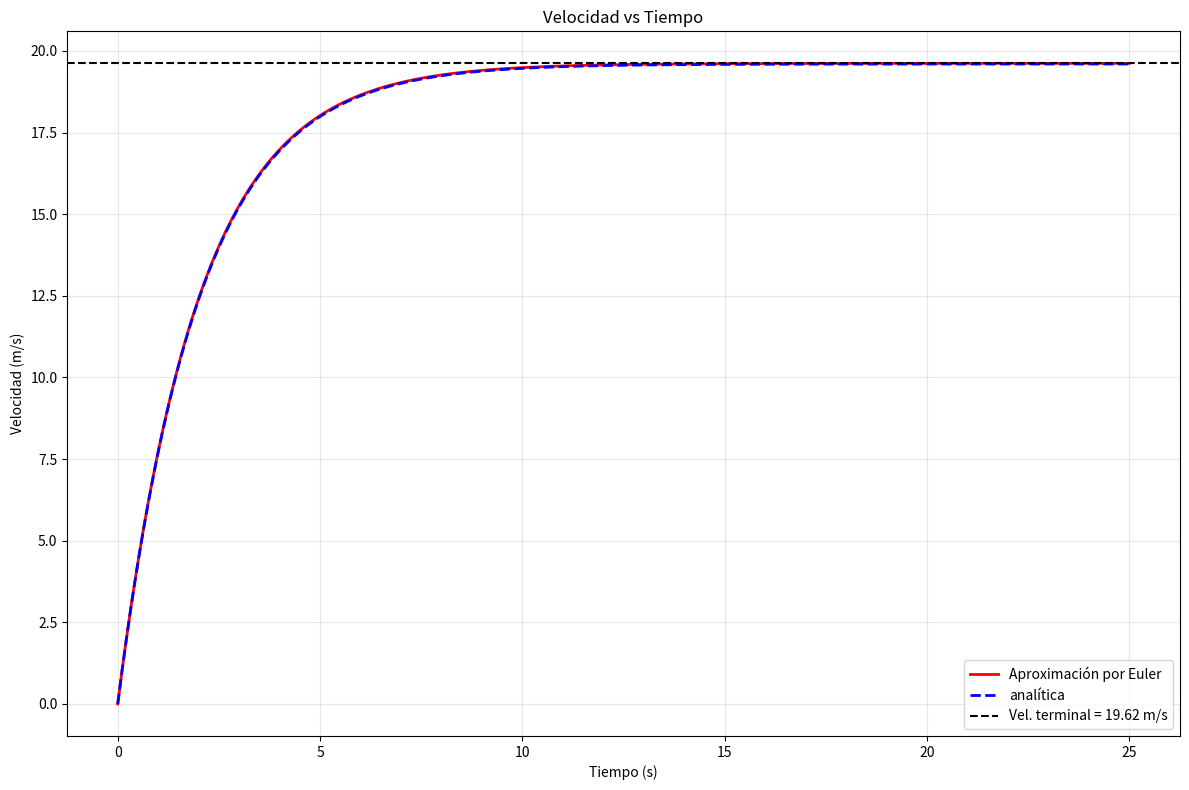
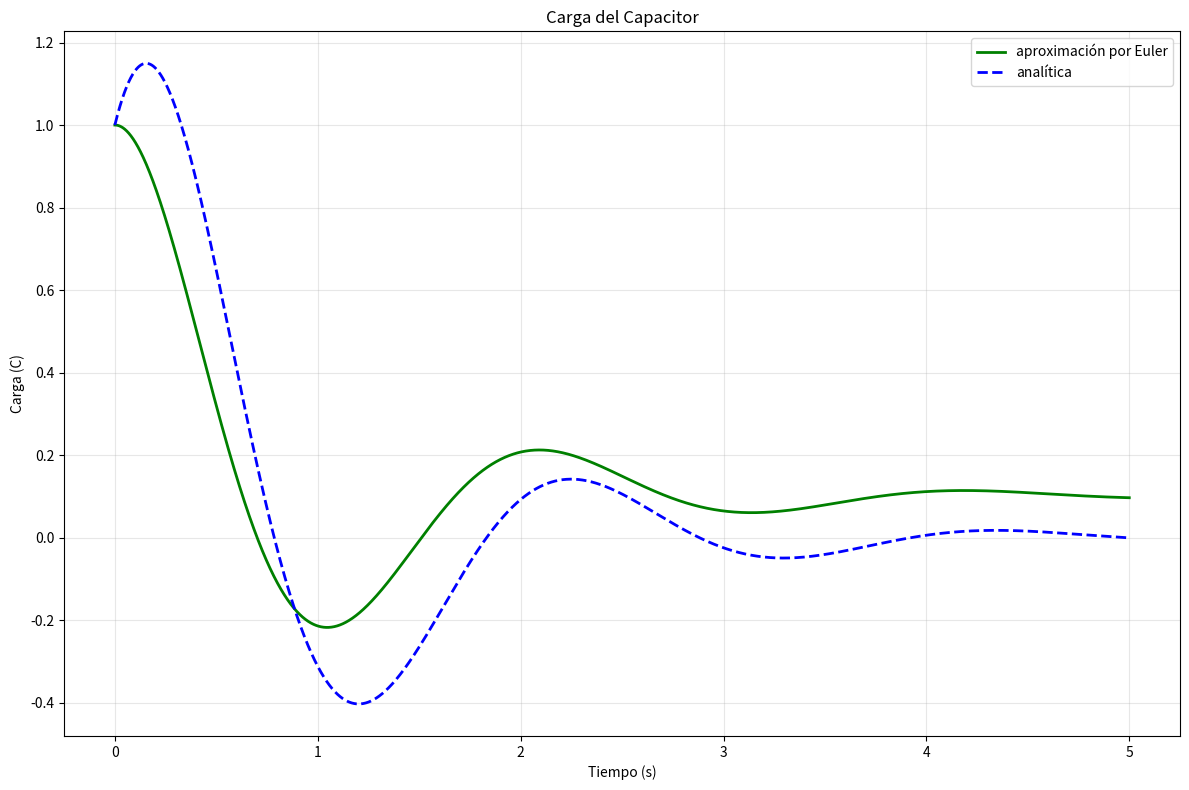
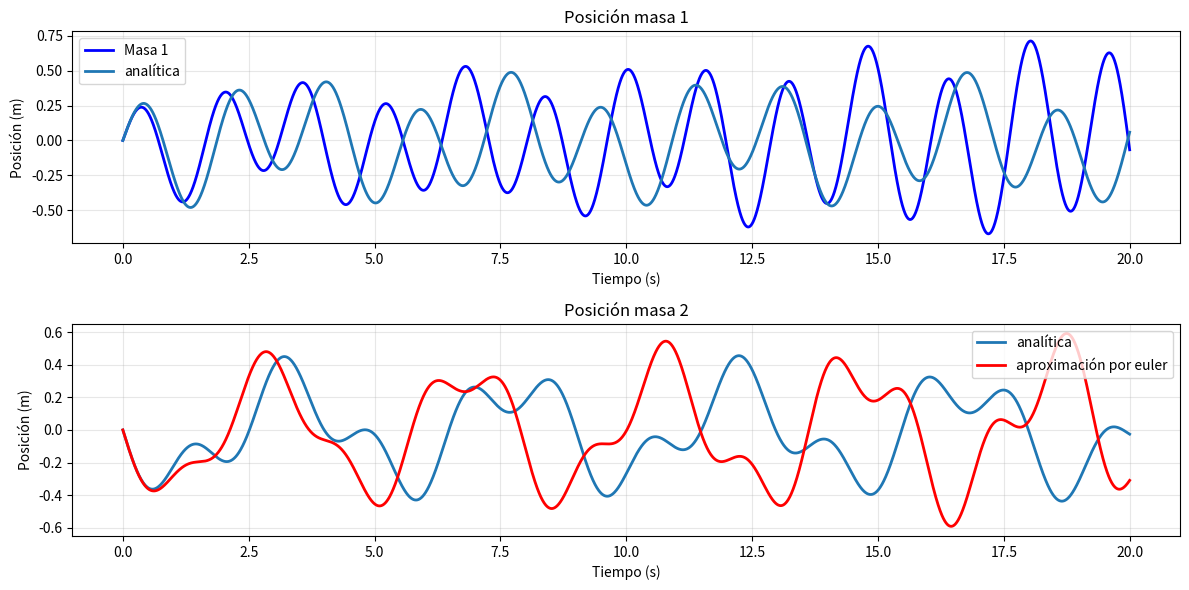

Recreate these plots in Python, in order.
import numpy as np
import matplotlib.pyplot as plt
from typing import Callable, List, Union, Tuple
import warnings

class EulerSolver:
    """
    Clase para resolver ecuaciones diferenciales usando el método de Euler.
    
    Esta clase puede resolver:
    - Ecuaciones diferenciales de primer orden
    - Ecuaciones diferenciales de segundo orden
    - Sistemas de ecuaciones diferenciales
    """
    
    def __init__(self):
        """Inicializa el solucionador de Euler."""
        self.solution = None
        self.t_values = None
        
    def solve_first_order(self, 
                         f: Callable[[float, float], float], 
                         y0: float, 
                         t_span: Tuple[float, float], 
                         n_steps: int = 1000) -> Tuple[np.ndarray, np.ndarray]:
        """
        Resuelve una ecuación diferencial de primer orden.
        
        Parameters:
        -----------
        f : Callable
            Función que define la EDO: dy/dt = f(t, y)
        y0 : float
            Condición inicial y(t0)
        t_span : Tuple[float, float]
            Intervalo de tiempo (t0, tf)
        n_steps : int
            Número de pasos de tiempo
            
        Returns:
        --------
        t_values : np.ndarray
            Array de valores de tiempo
        y_values : np.ndarray
            Array de soluciones
        """
        t0, tf = t_span
        h = (tf - t0) / n_steps
        
        # Inicializar arrays
        t_values = np.linspace(t0, tf, n_steps + 1)
        y_values = np.zeros(n_steps + 1)
        y_values[0] = y0
        
        # Método de Euler
        for i in range(n_steps):
            y_values[i + 1] = y_values[i] + h * f(t_values[i], y_values[i])
        
        self.solution = y_values
        self.t_values = t_values
        
        return t_values, y_values
    
    def solve_second_order(self, 
                          f: Callable[[float, float, float], float], 
                          y0: float, 
                          v0: float, 
                          t_span: Tuple[float, float], 
                          n_steps: int = 1000) -> Tuple[np.ndarray, np.ndarray, np.ndarray]:
        """
        Resuelve una ecuación diferencial de segundo orden.
        
        Parameters:
        -----------
        f : Callable
            Función que define la EDO: d²y/dt² = f(t, y, dy/dt)
        y0 : float
            Condición inicial para y(t0)
        v0 : float
            Condición inicial para dy/dt(t0)
        t_span : Tuple[float, float]
            Intervalo de tiempo (t0, tf)
        n_steps : int
            Número de pasos de tiempo
            
        Returns:
        --------
        t_values : np.ndarray
            Array de valores de tiempo
        y_values : np.ndarray
            Array de posiciones
        v_values : np.ndarray
            Array de velocidades
        """
        t0, tf = t_span
        h = (tf - t0) / n_steps
        
        # Inicializar arrays
        t_values = np.linspace(t0, tf, n_steps + 1)
        y_values = np.zeros(n_steps + 1)
        v_values = np.zeros(n_steps + 1)
        
        y_values[0] = y0
        v_values[0] = v0
        
        # Método de Euler para sistema de primer orden
        for i in range(n_steps):
            t = t_values[i]
            y = y_values[i]
            v = v_values[i]
            
            # Actualizar posición y velocidad
            y_values[i + 1] = y + h * v
            v_values[i + 1] = v + h * f(t, y, v)
        
        self.solution = (y_values, v_values)
        self.t_values = t_values
        
        return t_values, y_values, v_values
    
    def solve_system(self, 
                    f_system: Callable[[float, np.ndarray], np.ndarray], 
                    y0: np.ndarray, 
                    t_span: Tuple[float, float], 
                    n_steps: int = 1000) -> Tuple[np.ndarray, np.ndarray]:
        """
        Resuelve un sistema de ecuaciones diferenciales.
        
        Parameters:
        -----------
        f_system : Callable
            Función que define el sistema: dy/dt = f_system(t, y)
            donde y es un vector
        y0 : np.ndarray
            Condiciones iniciales
        t_span : Tuple[float, float]
            Intervalo de tiempo (t0, tf)
        n_steps : int
            Número de pasos de tiempo
            
        Returns:
        --------
        t_values : np.ndarray
            Array de valores de tiempo
        y_values : np.ndarray
            Array de soluciones (cada fila es una variable)
        """
        t0, tf = t_span
        h = (tf - t0) / n_steps
        n_vars = len(y0)
        
        # Inicializar arrays
        t_values = np.linspace(t0, tf, n_steps + 1)
        y_values = np.zeros((n_steps + 1, n_vars))
        y_values[0, :] = y0
        
        # Método de Euler para sistemas
        for i in range(n_steps):
            t = t_values[i]
            y_current = y_values[i, :]
            
            y_values[i + 1, :] = y_current + h * f_system(t, y_current)
        
        self.solution = y_values
        self.t_values = t_values
        
        return t_values, y_values
    
    def plot_solution(self, 
                     labels: List[str] = None, 
                     title: str = "Solución de la Ecuación Diferencial",
                     figsize: Tuple[float, float] = (10, 6)) -> None:
        """
        Grafica la solución obtenida.
        
        Parameters:
        -----------
        labels : List[str], optional
            Etiquetas para las curvas
        title : str
            Título del gráfico
        figsize : Tuple[float, float]
            Tamaño de la figura
        """
        if self.solution is None or self.t_values is None:
            raise ValueError("No hay solución para graficar. Ejecuta primero un método solve.")
        
        plt.figure(figsize=figsize)
        
        if isinstance(self.solution, tuple):
            # Caso de segundo orden
            y_values, v_values = self.solution
            plt.plot(self.t_values, y_values, label='Posición (y)')
            plt.plot(self.t_values, v_values, label='Velocidad (v)')
        elif self.solution.ndim == 1:
            # Caso de primer orden
            if labels is None:
                labels = ['y(t)']
            plt.plot(self.t_values, self.solution, label=labels[0])
        else:
            # Caso de sistema
            n_vars = self.solution.shape[1]
            if labels is None:
                labels = [f'y{i+1}(t)' for i in range(n_vars)]
            
            for i in range(n_vars):
                plt.plot(self.t_values, self.solution[:, i], label=labels[i])
        
        plt.xlabel('Tiempo')
        plt.ylabel('Solución')
        plt.title(title)
        plt.legend()
        plt.grid(True, alpha=0.3)
        plt.show()


#ED de primer orden ---------------------------------------------------------------------------------------

def caida_libre_con_friccion(masa: float = 1.0, 
                            gravedad: float = 9.81, 
                            coeficiente_friccion: float = 0.1) -> Callable[[float, np.ndarray], np.ndarray]:
    """
    Define el sistema de ecuaciones para caída libre con fricción del aire.
    
    Sistema basado en:
    dv/dt = (k/m) * v
    
    Considerando que la fricción se opone al movimiento:
    dy/dt = v
    dv/dt = g - (k/m) * v
    
    Parameters:
    -----------
    masa : float
        Masa del objeto (kg)
    gravedad : float
        Aceleración gravitacional (m/s²)
    coeficiente_friccion : float
        Coeficiente de fricción (kg/s)
        
    Returns:
    --------
    Callable: Función del sistema para usar con solve_system
        
    Uso de condiciones iniciales:
    ----------------------------
    Las condiciones iniciales deben ser un array numpy con 2 elementos en este orden:
    y0 = [y_0, v_0]
    
    donde:
    - y_0: altura inicial del objeto (m)
    - v_0: velocidad inicial del objeto (m/s)
    """
    def sistema(t, y):
        pos, vel = y
        dpos_dt = vel
        dvel_dt = gravedad - (coeficiente_friccion / masa) * vel
        return np.array([dpos_dt, dvel_dt])
    
    return sistema


#ED de segundo orden ---------------------------------------------------------------------------------------

def circuito_rlc_serie(R: float , 
                      L: float , 
                      C: float,
                      V0: Callable = None) -> Callable[[float, np.ndarray], np.ndarray]:
    """
    Define el sistema de ecuaciones para un circuito RLC en serie.
    
    Sistema para carga del capacitor:
    dq/dt = i
    di/dt = (V(t) - R*i - q/C) / L
    
    Parameters:
    -----------
    R : float
        R (Ohms)
    L : float
        L (Henries)
    C : float
        C (Farads)
    V0 : Callable
        Función V(t) que describe el voltaje de la fuente
        
    Returns:
    --------
    Callable: Función del sistema para usar con solve_system
    """
    if V0 is None:
        # Por defecto, fuente de DC
        V0 = lambda t: 1.0 if t >= 0 else 0.0
    
    def sistema(t, y):
        q, i = y  # q: carga del capacitor, i: corriente
        dq_dt = i
        di_dt = (V0(t) - R * i - q / C) / L
        return np.array([dq_dt, di_dt])
    
    return sistema

#Sistema 2x2 de ED de primer orden ---------------------------------------------------------------------------------------

def resortes_acoplados(m1: float = 1.0, 
                      m2: float = 1.0, 
                      k1: float = 10.0, 
                      k2: float = 10.0) -> Callable[[float, np.ndarray], np.ndarray]:
    """
    Define el sistema de ecuaciones para dos resortes acoplados.
    
    Sistema basado en:
    m₁x₁'' = -k₁x₁ + k₂(x₂ - x₁)
    m₂x₂'' = -k₂(x₂ - x₁)
    
    Convertido a sistema de primer orden:
    dx₁/dt = v₁
    dv₁/dt = (-k₁x₁ + k₂(x₂ - x₁)) / m₁
    dx₂/dt = v₂
    dv₂/dt = (-k₂(x₂ - x₁)) / m₂
    
    Parameters:
    -----------
    m1, m2 : float
        Masas de los dos objetos
    k1, k2 : float
        Constantes de los resortes

    Uso de condiciones iniciales:
    ----------------------------
    Las condiciones iniciales deben ser un array numpy con 4 elementos en este orden:
    y0 = [x1_0, v1_0, x2_0, v2_0]
        
    Returns:
    --------
    Callable: Función del sistema para usar con solve_system
    """
    def sistema(t, y):
        x1, v1, x2, v2 = y
        dx1_dt = v1
        dv1_dt = (-k1 * x1 + k2 * (x2 - x1)) / m1
        dx2_dt = v2
        dv2_dt = (-k2 * (x2 - x1)) / m2
        return np.array([dx1_dt, dv1_dt, dx2_dt, dv2_dt])
    
    return sistema


#Sistema sin solución analítica -------------------------------
def reaccion_quimica_brusselator(A: float = 1.0, 
                                B: float = 3.0) -> Callable[[float, np.ndarray], np.ndarray]:
    """
    Define el sistema de ecuaciones para la reacción del Brusselator.
    
    Sistema basado en:
    dx/dt = A + x²y - (B + 1)x
    dy/dt = Bx - x²y
    
    donde:
    - x(t): Concentración del intermedio químico X
    - y(t): Concentración del intermedio químico Y
    - A, B: Concentraciones de reactivos iniciales (constantes positivas)
    
    Parameters:
    -----------
    A : float
        Concentración del reactivo A (constante positiva)
    B : float
        Concentración del reactivo B (constante positiva)
        
    Returns:
    --------
    Callable: Función del sistema para usar con solve_system
        
    Uso de condiciones iniciales:
    ----------------------------
    Las condiciones iniciales deben ser un array numpy con 2 elementos en este orden:
    y0 = [x0, y0]
    
    donde:
    - x0: concentración inicial del intermedio X
    - y0: concentración inicial del intermedio Y
    
    Ejemplos:
    ---------
    # Concentraciones iniciales pequeñas
    y0 = [0.5, 0.5]
    
    # Concentraciones iniciales diferentes
    y0 = [1.0, 2.0]
    
    # Condiciones cercanas al punto fijo
    y0 = [A, B/A]  # Punto fijo teórico
    """
    def sistema(t, y):
        x, y_chem = y  # y_chem para evitar conflicto con el parámetro y
        dx_dt = A + (x ** 2) * y_chem - (B + 1) * x
        dy_dt = B * x - (x ** 2) * y_chem
        return np.array([dx_dt, dy_dt])
    
    return sistema



#Ejemplos con valores concretos---------------------------------------------------
def ejemplo_caida_libre():
    """
    Ejemplo: Caída libre con fricción del aire usando dv/dt = g - (k/m)v
    """
    print("\n=== Ejemplo: Caída libre con fricción ===")
    
    # Parámetros del sistema
    masa = 1.0           # kg
    gravedad = 9.81      # m/s²
    coeficiente_friccion = 0.5  # kg/s
    
    # Condiciones iniciales: [posición, velocidad]
    y0 = np.array([100.0, 0.0])  # Desde 100m de altura, en reposo
    
    # Crear el sistema
    sistema = caida_libre_con_friccion(masa, gravedad, coeficiente_friccion)
    
    # Resolver
    solver = EulerSolver()
    t, sol = solver.solve_system(sistema, y0, t_span=(0, 25), n_steps=2000)
    
    # Extraer posición y velocidad
    posicion = sol[:, 0]
    velocidad = sol[:, 1]

    #solución analítica
    y_ex= 19.6*(1-np.exp(-0.5*t))
    
    # Graficar
    plt.figure(figsize=(12, 8))
    
    # plt.subplot(2, 2, 1)
    # plt.plot(t, posicion, 'b-', linewidth=2)
    # plt.xlabel('Tiempo (s)')
    # plt.ylabel('Altura (m)')
    # plt.title('Altura vs Tiempo')
    # plt.grid(True, alpha=0.3)
    
    # plt.subplot(2, 2, 2)
    plt.plot(t, velocidad, 'r-',label="Aproximación por Euler", linewidth=2)
    plt.plot(t,y_ex, "b--", label = "analítica", linewidth=2)
    plt.xlabel('Tiempo (s)')
    plt.ylabel('Velocidad (m/s)')
    plt.title('Velocidad vs Tiempo')
    plt.grid(True, alpha=0.3)
    
    # plt.subplot(2, 2, 3)
    # plt.plot(t, velocidad, 'g-', linewidth=2)
    # plt.xlabel('Tiempo (s)')
    # plt.ylabel('Velocidad (m/s)')
    # plt.title('Velocidad Terminal')
    # plt.grid(True, alpha=0.3)
    
    # Calcular velocidad terminal teórica
    v_terminal = (masa * gravedad) / coeficiente_friccion
    plt.axhline(y=v_terminal, color='k', linestyle='--', 
                label=f'Vel. terminal = {v_terminal:.2f} m/s')
    plt.legend()
    
    # plt.subplot(2, 2, 4)
    # plt.plot(posicion, velocidad, 'purple', linewidth=2)
    # plt.xlabel('Altura (m)')
    # plt.ylabel('Velocidad (m/s)')
    # plt.title('Diagrama de Fase: Velocidad vs Altura')
    # plt.grid(True, alpha=0.3)
    
    plt.tight_layout()
    plt.show()
    
    print(f"Velocidad terminal teórica: {v_terminal:.2f} m/s")
    print(f"Velocidad final numérica: {velocidad[-1]:.2f} m/s")
    print(f"Tiempo hasta llegar al suelo: {t[np.where(posicion <= 0)[0][0]]:.2f} s" if any(posicion <= 0) else "Objeto no ha llegado al suelo")

def ejemplo_circuito_rlc():
    """
    Ejemplo: Circuito RLC en serie subamortiguado.
    """
    print("\n=== Ejemplo: Circuito RLC en serie ===")
    
    # Parámetros del circuito (valores para oscilación subamortiguada)
    R = 2.0      # Ohms (baja resistencia para oscilaciones)
    L = 1.0      # Henries
    C = 0.1     # Farads
    
    # Condiciones iniciales: [carga del capacitor, corriente]
    y0 = np.array([1.0, 0.0])  # Capacitor descargado, sin corriente inicial
    
    # Crear sistema con fuente de DC de 1V que se enciende en t=0
    
    
    sistema = circuito_rlc_serie(R, L, C, None)
    
    # Resolver
    solver = EulerSolver()
    t, sol = solver.solve_system(sistema, y0, t_span=(0, 5), n_steps=4000)
    
    # Extraer carga y corriente
    carga = sol[:, 0]
    corriente = sol[:, 1]
    voltaje_capacitor = carga / C

    #Solución analítica
    y_ex= np.exp(-t)*(np.cos(3*t)+np.sin(3*t))
    
    # Graficar
    plt.figure(figsize=(12, 8))
    
    # plt.subplot(2, 2, 1)
    # plt.plot(t, voltaje_capacitor, 'b-', linewidth=2)
    # plt.xlabel('Tiempo (s)')
    # plt.ylabel('Voltaje en capacitor (V)')
    # plt.title('Voltaje en el Capacitor')
    # plt.grid(True, alpha=0.3)
    
    # plt.subplot(2, 1, 1)
    # plt.plot(t, corriente, 'r-', linewidth=2)
    # plt.plot(t,y_ex, "b--", label = "analítica", linewidth=2)
    # plt.xlabel('Tiempo (s)')
    # plt.ylabel('Corriente (A)')
    # plt.title('Corriente en el Circuito')
    # plt.grid(True, alpha=0.3)
    
    # plt.subplot(2, 1, 2)
    plt.plot(t, carga, 'g-',label="aproximación por Euler", linewidth=2)
    plt.plot(t,y_ex, "b--", label = "analítica", linewidth=2)
    plt.xlabel('Tiempo (s)')
    plt.ylabel('Carga (C)')
    plt.title('Carga del Capacitor')
    plt.grid(True, alpha=0.3)
    
    # plt.subplot(2, 2, 4)
    # plt.plot(voltaje_capacitor, corriente, 'purple', linewidth=1.5)
    # plt.xlabel('Voltaje en capacitor (V)')
    # plt.ylabel('Corriente (A)')
    # plt.title('Diagrama de Fase: I vs Vc')
    # plt.grid(True, alpha=0.3)
    plt.legend()
    plt.tight_layout()
    plt.show()

def ejemplo_resortes_acoplados():
    """
    Ejemplo: Sistema de dos resortes acoplados.
    """
    print("\n=== Ejemplo: Resortes Acoplados ===")
    
    # Parámetros del sistema
    m1, m2 = 1.0, 1.0           # Masas iguales
    k1, k2 = 10.0, 4.0         # Resortes iguales
    
    # Condiciones iniciales: [x1, v1, x2, v2]
    # Masa 1 desplazada, masa 2 en reposo
    y0 = np.array([0.0, 1.0, 0.0, -1.0])
    
    # Crear sistema
    sistema = resortes_acoplados(m1, m2, k1, k2)
    
    # Resolver
    solver = EulerSolver()
    t, sol = solver.solve_system(sistema, y0, t_span=(0, 20), n_steps=4000)
    
    # Extraer posiciones y velocidades
    x1 = sol[:, 0]
    v1 = sol[:, 1]
    x2 = sol[:, 2]
    v2 = sol[:, 3]

    #Solución analítica
    y1_ex= (-np.sqrt(2)/10)*np.sin(np.sqrt(2)*t)+(np.sqrt(3)/5)*np.sin(2*np.sqrt(3)*t)
    y2_ex= (-np.sqrt(2)/5)*np.sin(np.sqrt(2)*t)-(np.sqrt(3)/10)*np.sin(2*np.sqrt(3)*t)
    
    # Graficar
    plt.figure(figsize=(12, 6))
    
    plt.subplot(2, 1, 1)
    plt.plot(t, x1, 'b-', linewidth=2, label='Masa 1')
    plt.plot(t,y1_ex, label= "analítica", linewidth=2)
    plt.xlabel('Tiempo (s)')
    plt.ylabel('Posición (m)')
    plt.title('Posición masa 1')
    plt.legend()
    plt.grid(True, alpha=0.3)
    
    plt.subplot(2, 1, 2)
    plt.plot(t,y2_ex, label= "analítica", linewidth=2)
    plt.plot(t, x2, 'r-', linewidth=2, label='aproximación por euler')
    plt.xlabel('Tiempo (s)')
    plt.ylabel('Posición (m)')
    plt.title('Posición masa 2')
    plt.legend()
    plt.grid(True, alpha=0.3)
    
    # plt.subplot(3, 1, 2)
    # plt.plot(t, v1, 'b--', linewidth=2, label='Velocidad 1')
    # plt.plot(t, v2, 'r--', linewidth=2, label='Velocidad 2')
    # plt.xlabel('Tiempo (s)')
    # plt.ylabel('Velocidad (m/s)')
    # plt.title('Velocidades de las Masas')
    # plt.legend()
    # plt.grid(True, alpha=0.3)
    
    # plt.subplot(3, 1, 3)
    # plt.plot(x1, x2, 'purple', linewidth=1.5)
    # plt.xlabel('Posición Masa 1 (m)')
    # plt.ylabel('Posición Masa 2 (m)')
    # plt.title('Diagrama de Fase: x1 vs x2')
    # plt.grid(True, alpha=0.3)
    
    plt.legend()
    plt.tight_layout()
    plt.show()
    
    # Calcular modos normales teóricos
    # Para el sistema: m₁ = m₂ = m, k₁ = k₂ = k
    # Modo 1: ω₁ = √(k/m) - masas se mueven en fase
    # Modo 2: ω₂ = √(3k/m) - masas se mueven en oposición
    omega1 = np.sqrt(k1 / m1)
    omega2 = np.sqrt(3 * k1 / m1)  # Para k₁ = k₂
    print(f"Frecuencia modo normal 1 (en fase): {omega1:.2f} rad/s")
    print(f"Frecuencia modo normal 2 (oposición): {omega2:.2f} rad/s")


def main():
    """Función principal que ejecuta todos los ejemplos."""
    print("Solver de Ecuaciones Diferenciales usando Método de Euler")
    print("=" * 60)
    
    # Ejecutar ejemplos de los nuevos sistemas
    ejemplo_caida_libre()
    ejemplo_circuito_rlc()
    ejemplo_resortes_acoplados()

if __name__ == "__main__":
    main()